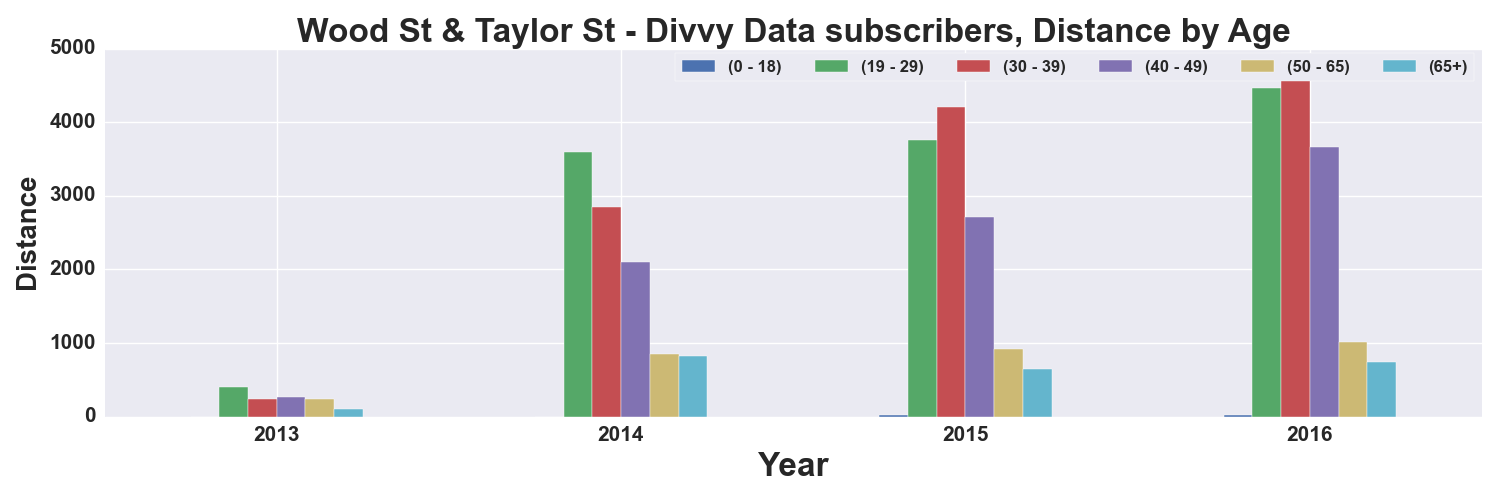

Values plotted in this chart, from the file beside it:
, START TIME YEAR, DISTANCE_Miles, DISTANCE_Miles, DISTANCE_Miles, DISTANCE_Miles, DISTANCE_Miles, DISTANCE_Miles
AGE_GROUP, , 0 - 18, 19 - 29, 30 - 39, 40 - 49, 50 - 65, 65+
0, 2013, , 398.4, 242.9, 262.4, 242.8, 99.24
1, 2014, 0.7326, 3599, 2855, 2107, 846.8, 820
2, 2015, 27.26, 3753, 4210, 2713, 913.2, 646.8
3, 2016, 15.97, 4472, 4941, 3662, 1011, 737
